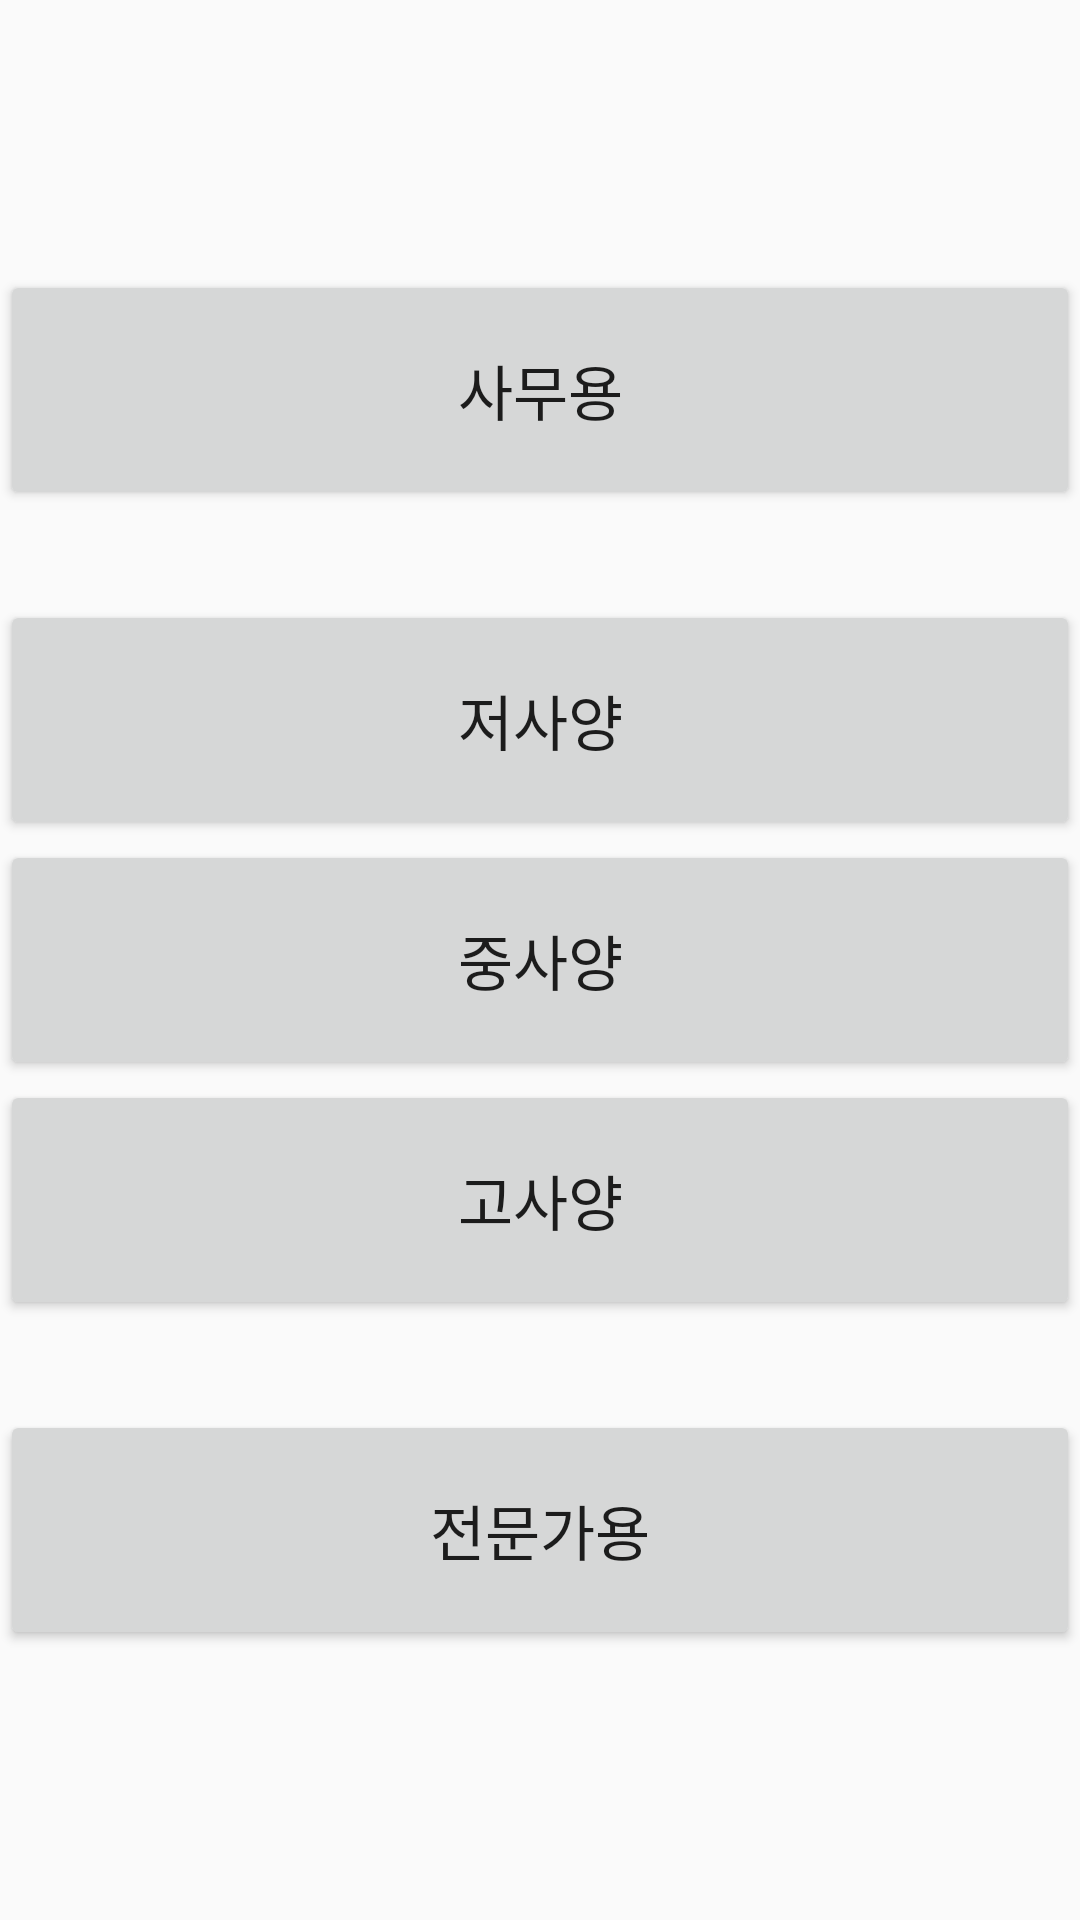

Write the Android layout XML for this screen, with the resource values it uses.
<!-- AndroidManifest.xml: application theme AppTheme3 -->
<!-- res/layout/usage_category.xml -->
<?xml version="1.0" encoding="utf-8"?>
<LinearLayout
    android:fitsSystemWindows="true"
    xmlns:android="http://schemas.android.com/apk/res/android"
    android:layout_width="match_parent"
    android:layout_height="match_parent"
    android:orientation="vertical"
    android:gravity="center"
    >
    <Button
        android:id="@+id/first"
        android:layout_width="match_parent"
        android:layout_height="80dp"
        android:layout_marginBottom="30dp"
        android:textSize="20dp"
        android:text="사무용"/>

    <Button
        android:id="@+id/second"
        android:layout_width="match_parent"
        android:layout_height="80dp"
        android:textSize="20dp"
        android:text="저사양" />

    <Button
        android:id="@+id/third"
        android:layout_width="match_parent"
        android:layout_height="80dp"
        android:textSize="20dp"
        android:text="중사양" />

    <Button
        android:id="@+id/fourth"
        android:layout_width="match_parent"
        android:layout_height="80dp"
        android:textSize="20dp"
        android:text="고사양" />

    <Button
        android:id="@+id/fifth"
        android:layout_width="match_parent"
        android:layout_height="80dp"
        android:layout_marginTop="30dp"
        android:textSize="20dp"
        android:text="전문가용" />
</LinearLayout>
<!-- resources referenced by this layout -->
<resources>
  <style name="AppTheme3" parent="Theme.AppCompat.DayNight.NoActionBar">
          <item name="colorPrimary">@color/colorPrimary</item>
          <item name="colorPrimaryDark">@color/colorPrimaryDark</item>
      </style>
  <color name="colorPrimary">#000000</color>
  <color name="colorPrimaryDark">#4B4B4B</color>
</resources>
